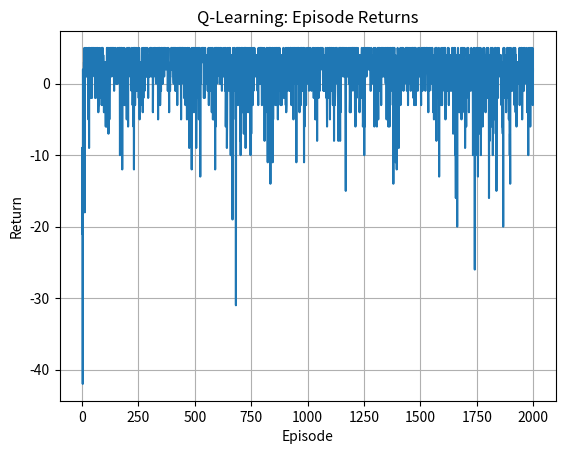

This chart was generated by the following Python code:

import numpy as np
import matplotlib.pyplot as plt

class StochasticGrid4x4:
    def __init__(self, slip=0.2, gamma=0.99):
        self.rows, self.cols = 4, 4
        self.nS, self.nA = self.rows*self.cols, 4  # 0=Up,1=Right,2=Down,3=Left
        self.start, self.goal = (0,0), (3,3)
        self.slip, self.gamma = slip, gamma

    def s2rc(self, s): return divmod(s, self.cols)
    def rc2s(self, r, c): return r*self.cols + c
    def reset(self): return self.rc2s(*self.start)
    def is_goal(self, s): return s == self.rc2s(*self.goal)

    def _move(self, r, c, a):
        if a == 0: r = max(0, r-1)
        elif a == 1: c = min(self.cols-1, c+1)
        elif a == 2: r = min(self.rows-1, r+1)
        elif a == 3: c = max(0, c-1)
        return r, c

    def step(self, s, a):
        r, c = self.s2rc(s)
        if np.random.rand() < 1 - self.slip:
            a_exec = a
        else:
            a_exec = np.random.choice([x for x in range(4) if x != a])
        r2, c2 = self._move(r, c, a_exec)
        s_next = self.rc2s(r2, c2)
        done = self.is_goal(s_next)
        reward = 10.0 if done else -1.0
        return s_next, reward, done

def epsilon_greedy(Q, s, epsilon):
    if np.random.rand() < epsilon:
        return np.random.randint(Q.shape[1])
    return np.random.choice(np.flatnonzero(np.isclose(Q[s], np.max(Q[s]))))

def q_learning(env, alpha=0.5, gamma=0.99, epsilon=0.1, episodes=2000, max_steps=200):
    Q = np.zeros((env.nS, env.nA))
    returns = []
    for ep in range(episodes):
        s = env.reset()
        done, G = False, 0.0
        for _ in range(max_steps):
            a = epsilon_greedy(Q, s, epsilon)
            s_next, r, done = env.step(s, a)
            G += r
            Q[s, a] += alpha * (r + gamma * np.max(Q[s_next]) - Q[s, a])
            s = s_next
            if done: break
        returns.append(G)
    return Q, returns

if __name__ == "__main__":
    env = StochasticGrid4x4()
    Q, returns = q_learning(env)

    arrows = {0:'↑', 1:'→', 2:'↓', 3:'←'}
    policy = [arrows[np.argmax(Q[s])] if not env.is_goal(s) else 'G' for s in range(env.nS)]
    print("Greedy policy (rows top→bottom):")
    for r in range(env.rows):
        print("  ".join(policy[r*env.cols:(r+1)*env.cols]))

    plt.plot(returns)
    plt.title("Q-Learning: Episode Returns")
    plt.xlabel("Episode")
    plt.ylabel("Return")
    plt.grid(True)
    plt.show()
